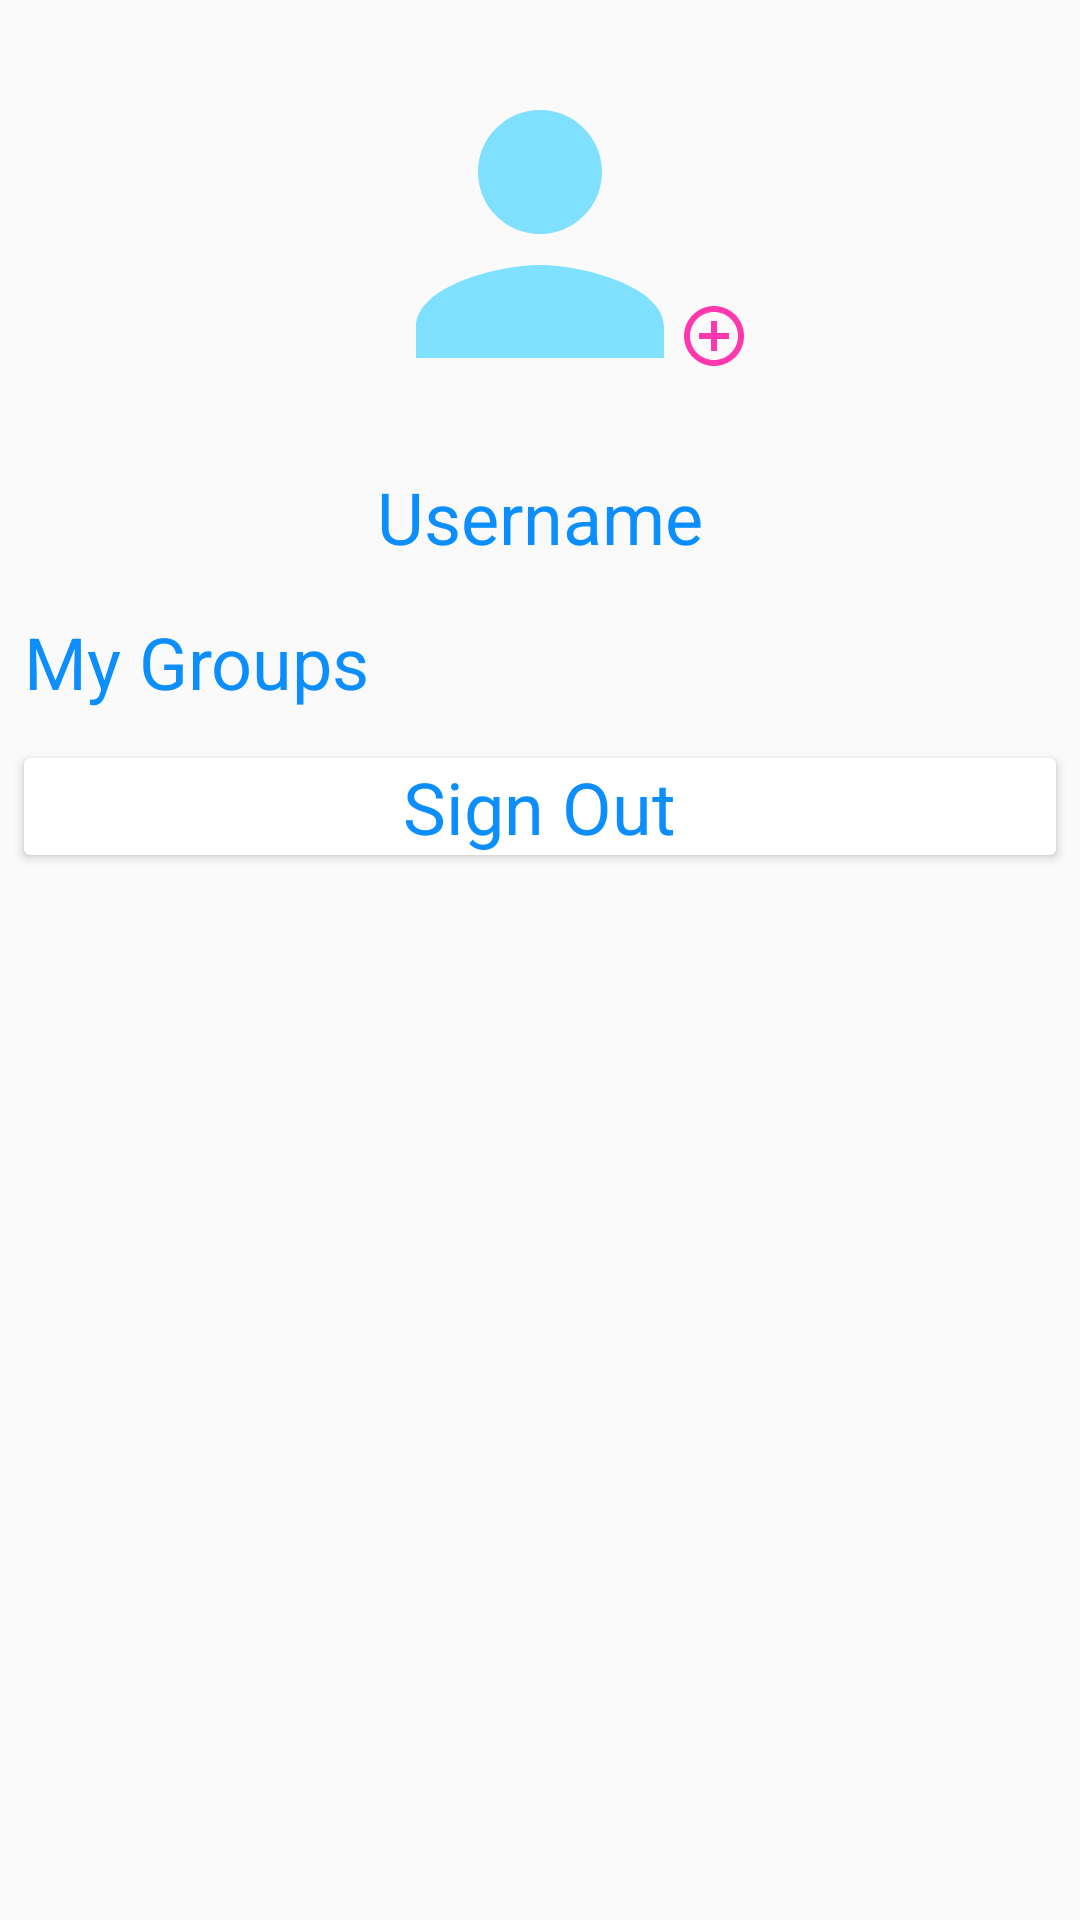

Here is an Android app screen rendered from its layout file. Give the layout XML and the strings, colors and styles it references.
<!-- AndroidManifest.xml: application theme AppTheme -->
<!-- res/layout/fragment_profile.xml -->
<?xml version="1.0" encoding="utf-8"?>
<ScrollView xmlns:android="http://schemas.android.com/apk/res/android"
    xmlns:app="http://schemas.android.com/apk/res-auto"
    xmlns:tools="http://schemas.android.com/tools"
    android:layout_width="match_parent" android:layout_height="match_parent">


    <android.support.constraint.ConstraintLayout
        android:layout_width="match_parent"
        android:layout_height="wrap_content">
        <android.support.design.widget.CoordinatorLayout
            android:id="@+id/userProfileLayout"
            android:layout_width="wrap_content"
            android:layout_height="wrap_content"
            android:layout_gravity="center"
            android:layout_marginStart="8dp"
            android:layout_marginTop="8dp"
            android:layout_marginEnd="8dp"
            app:layout_constraintEnd_toEndOf="parent"
            app:layout_constraintStart_toStartOf="parent"
            app:layout_constraintTop_toTopOf="parent">

            <ImageView
                android:id="@+id/userProfilePhoto"
                android:layout_width="124dp"
                android:layout_height="124dp"
                android:layout_marginStart="8dp"
                android:layout_marginTop="8dp"
                android:layout_marginEnd="8dp"
                android:src="@drawable/ic_profile_picture_def" />

            <ImageView
                android:id="@+id/userProfilePhotoAdd"
                android:layout_width="wrap_content"
                android:layout_height="wrap_content"
                android:layout_gravity="end|bottom"
                android:layout_marginBottom="16dp"
                android:src="@drawable/ic_add" />
        </android.support.design.widget.CoordinatorLayout>

        <TextView
            android:id="@+id/profileUsername"
            android:layout_width="wrap_content"
            android:layout_height="wrap_content"
            app:layout_constraintEnd_toEndOf="parent"
            app:layout_constraintStart_toStartOf="parent"
            app:layout_constraintTop_toBottomOf="@+id/userProfileLayout"
            android:text="@string/username"
            android:layout_marginTop="16dp"
            android:textSize="24sp"
            android:textColor="@color/colorPrimary"/>

        <TextView
            android:id="@+id/profileGroupsText"
            android:layout_width="wrap_content"
            android:layout_height="wrap_content"
            android:layout_marginStart="8dp"
            android:layout_marginTop="16dp"
            android:text="@string/my_groups"
            android:textColor="@color/colorPrimary"
            android:textSize="24sp"
            app:layout_constraintStart_toStartOf="parent"
            app:layout_constraintTop_toBottomOf="@id/profileUsername" />

        <android.support.v7.widget.RecyclerView
            android:id="@+id/profileGroups"
            android:layout_width="match_parent"
            android:layout_height="wrap_content"
            android:layout_margin="8dp"
            android:layout_marginBottom="8dp"
            app:layout_constraintBottom_toTopOf="@+id/signOut"
            app:layout_constraintEnd_toEndOf="parent"
            app:layout_constraintStart_toStartOf="parent"
            app:layout_constraintTop_toBottomOf="@id/profileGroupsText">

        </android.support.v7.widget.RecyclerView>

        <android.support.v7.widget.CardView
            android:id="@+id/signOut"
            android:layout_width="match_parent"
            android:layout_height="wrap_content"
            android:layout_margin="8dp"
            app:layout_constraintBottom_toBottomOf="parent"
            app:layout_constraintEnd_toEndOf="parent"
            app:layout_constraintStart_toStartOf="parent">

            <TextView
                android:layout_width="wrap_content"
                android:layout_height="wrap_content"
                android:layout_gravity="center"
                android:text="@string/sign_out"
                android:textColor="@color/colorPrimary"
                android:textSize="24sp" />
        </android.support.v7.widget.CardView>
    </android.support.constraint.ConstraintLayout>

</ScrollView>
<!-- resources referenced by this layout -->
<resources>
  <color name="colorPrimary">#0C8EFF</color>
  <!-- drawable ic_add (drawable) -->
  <vector android:height="24dp" android:tint="#FF39AD"
      android:viewportHeight="24.0" android:viewportWidth="24.0"
      android:width="24dp" xmlns:android="http://schemas.android.com/apk/res/android">
      <path android:fillColor="#FF000000" android:pathData="M13,7h-2v4L7,11v2h4v4h2v-4h4v-2h-4L13,7zM12,2C6.48,2 2,6.48 2,12s4.48,10 10,10 10,-4.48 10,-10S17.52,2 12,2zM12,20c-4.41,0 -8,-3.59 -8,-8s3.59,-8 8,-8 8,3.59 8,8 -3.59,8 -8,8z"/>
  </vector>
  <!-- drawable ic_profile_picture_def (drawable) -->
  <vector android:height="128dp" android:tint="#80E0FF"
      android:viewportHeight="24.0" android:viewportWidth="24.0"
      android:width="128dp" xmlns:android="http://schemas.android.com/apk/res/android">
      <path android:fillColor="#FF000000" android:pathData="M12,12c2.21,0 4,-1.79 4,-4s-1.79,-4 -4,-4 -4,1.79 -4,4 1.79,4 4,4zM12,14c-2.67,0 -8,1.34 -8,4v2h16v-2c0,-2.66 -5.33,-4 -8,-4z"/>
  </vector>
  <string name="my_groups">My Groups</string>
  <string name="sign_out">Sign Out</string>
  <string name="username">Username</string>
  <style name="AppTheme" parent="Theme.AppCompat.Light.DarkActionBar">
          
          <item name="colorPrimary">@color/colorPrimary</item>
          <item name="colorPrimaryDark">@color/colorPrimaryDark</item>
          <item name="colorAccent">@color/colorAccent</item>
      </style>
  <color name="colorPrimaryDark">#3F51B5</color>
  <color name="colorAccent">#FF4081</color>
</resources>
